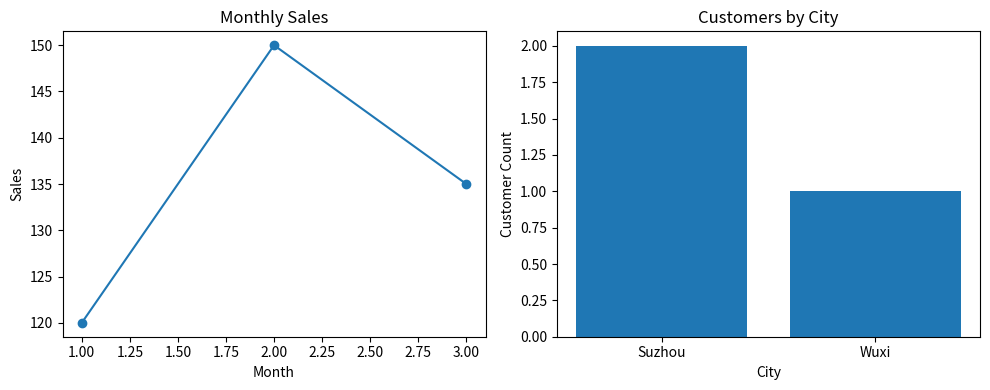

Reproduce this figure in Python.
"""在两个子图中展示销售趋势和城市客户数量。"""

from pathlib import Path
from tempfile import TemporaryDirectory

import matplotlib

matplotlib.use("Agg")

import matplotlib.pyplot as plt
import pandas as pd


def create_sales_dashboard(
    sales: pd.DataFrame,
    customers: pd.DataFrame,
    output_path: Path,
) -> None:
    """创建折线图与柱状图组成的报告。"""
    ordered = sales.sort_values("month")
    city_counts = customers["city"].value_counts().sort_index()
    figure, axes = plt.subplots(1, 2, figsize=(10, 4))
    axes[0].plot(ordered["month"], ordered["sales"], marker="o")
    axes[0].set(
        title="Monthly Sales",
        xlabel="Month",
        ylabel="Sales",
    )
    axes[1].bar(city_counts.index, city_counts.values)
    axes[1].set(
        title="Customers by City",
        xlabel="City",
        ylabel="Customer Count",
    )
    figure.tight_layout()
    output_path.parent.mkdir(parents=True, exist_ok=True)
    figure.savefig(output_path, dpi=150)
    plt.close(figure)


def main() -> None:
    sales = pd.DataFrame(
        {"month": [3, 1, 2], "sales": [135, 120, 150]}
    )
    customers = pd.DataFrame({"city": ["Suzhou", "Wuxi", "Suzhou"]})
    with TemporaryDirectory() as directory:
        target = Path(directory) / "line_and_bar.png"
        create_sales_dashboard(sales, customers, target)
        print(target.name)
        print(target.exists() and target.stat().st_size > 0)
        print(len(plt.get_fignums()))


if __name__ == "__main__":
    main()
